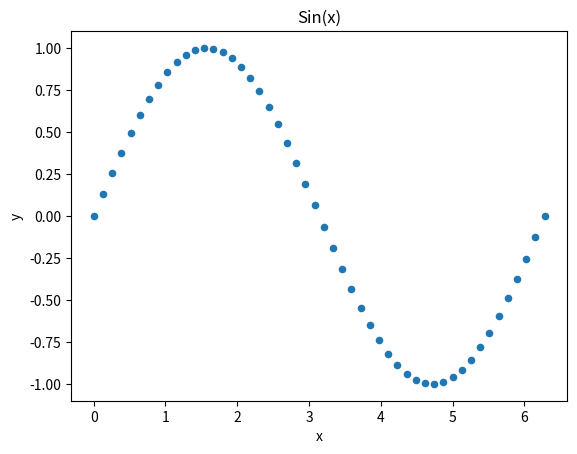

This figure's Python source:
import matplotlib.pyplot as plt
import numpy as np
import pandas as pd

x = np.linspace(0, 2*np.pi, 50)
y = np.sin(x)
df = pd.DataFrame({"x":x, "y":y})
df.plot(kind="scatter", x="x", y="y", 
        title="Sin(x)")
plt.show()

